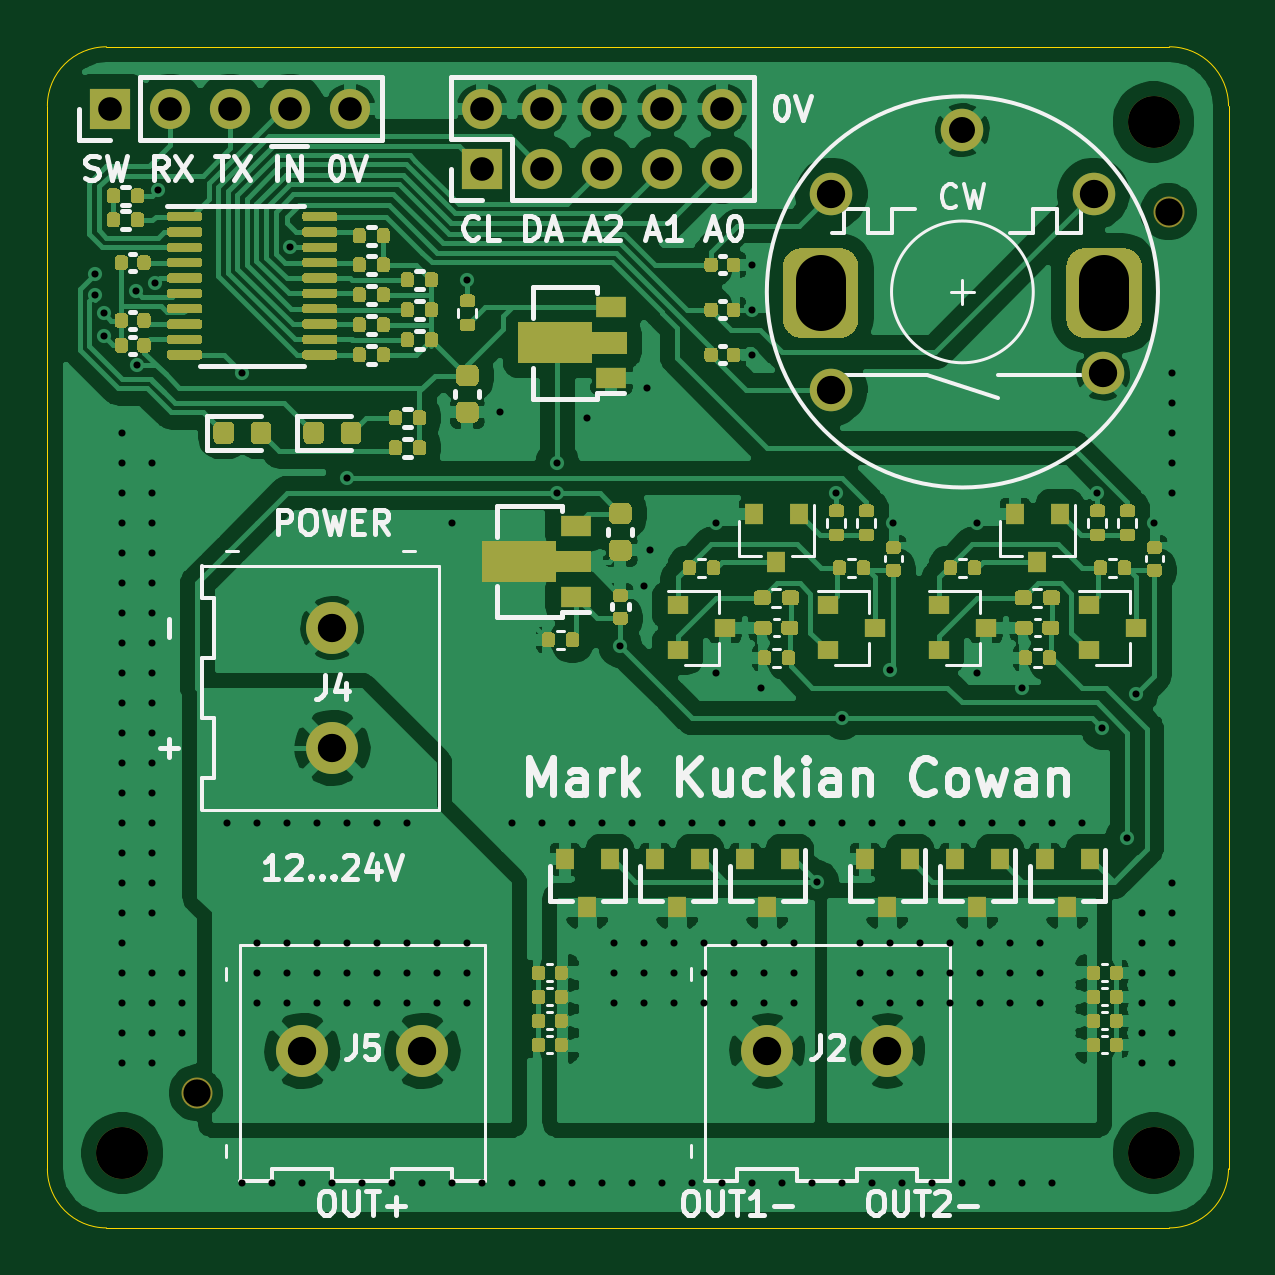
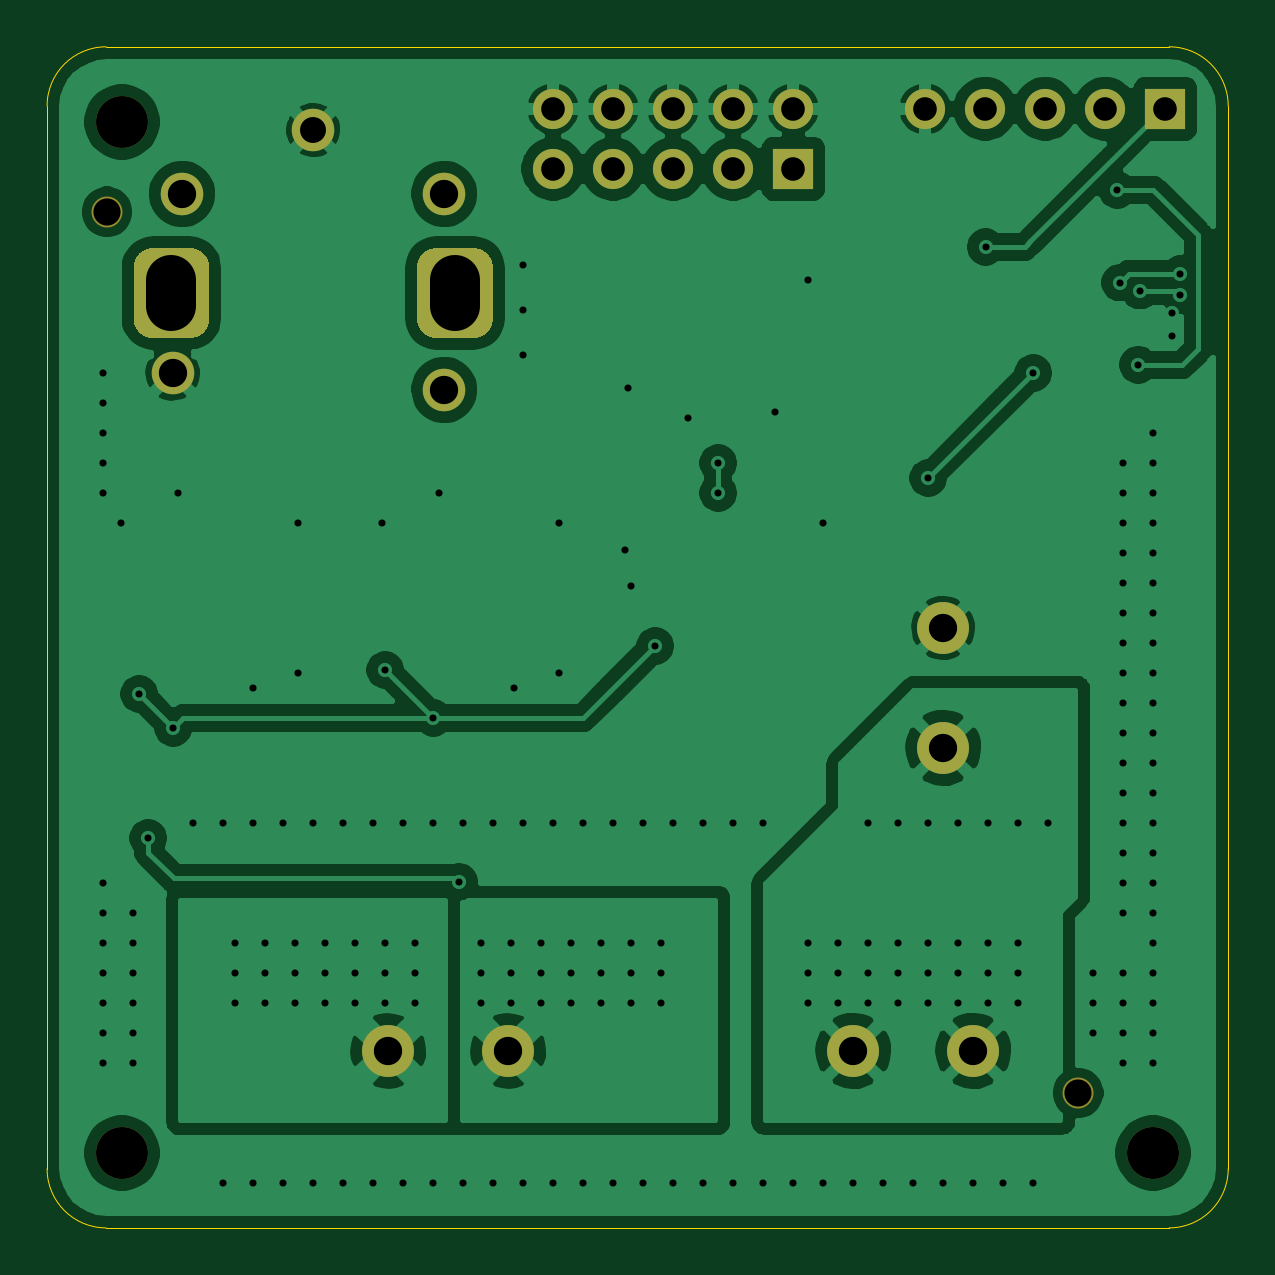
Circuit board: 11 layer files. Board 50.0 x 50.0 mm.
- bottom_copper: pwm-controller-B_Cu.gbl (107084 bytes)
- bottom_mask: pwm-controller-B_Mask.gbs (2101 bytes)
- paste: pwm-controller-B_Paste.gbp (495 bytes)
- bottom_silk: pwm-controller-B_SilkS.gbo (2104 bytes)
- outline: pwm-controller-Edge_Cuts.gm1 (1033 bytes)
- top_copper: pwm-controller-F_Cu.gtl (232242 bytes)
- top_mask: pwm-controller-F_Mask.gts (43251 bytes)
- paste: pwm-controller-F_Paste.gtp (41640 bytes)
- top_silk: pwm-controller-F_SilkS.gto (72272 bytes)
- drill: pwm-controller-NPTH.drl (382 bytes)
- drill: pwm-controller-PTH.drl (4659 bytes)

=== bottom_copper: pwm-controller-B_Cu.gbl (107084 bytes, source omitted) ===
=== bottom_mask: pwm-controller-B_Mask.gbs ===
G04 #@! TF.GenerationSoftware,KiCad,Pcbnew,5.1.10*
G04 #@! TF.CreationDate,2021-12-20T01:15:15+02:00*
G04 #@! TF.ProjectId,pwm-controller,70776d2d-636f-46e7-9472-6f6c6c65722e,rev?*
G04 #@! TF.SameCoordinates,Original*
G04 #@! TF.FileFunction,Soldermask,Bot*
G04 #@! TF.FilePolarity,Negative*
%FSLAX46Y46*%
G04 Gerber Fmt 4.6, Leading zero omitted, Abs format (unit mm)*
G04 Created by KiCad (PCBNEW 5.1.10) date 2021-12-20 01:15:15*
%MOMM*%
%LPD*%
G01*
G04 APERTURE LIST*
%ADD10C,2.200000*%
%ADD11C,1.800000*%
%ADD12O,1.700000X1.700000*%
%ADD13R,1.700000X1.700000*%
%ADD14C,1.310000*%
G04 APERTURE END LIST*
D10*
X86995000Y-118707000D03*
X92075000Y-118707000D03*
X88265000Y-105880000D03*
X88265000Y-100800000D03*
X106680000Y-118707000D03*
X111760000Y-118707000D03*
G36*
G01*
X119335000Y-87726000D02*
X119335000Y-85526000D01*
G75*
G02*
X120135000Y-84726000I800000J0D01*
G01*
X121735000Y-84726000D01*
G75*
G02*
X122535000Y-85526000I0J-800000D01*
G01*
X122535000Y-87726000D01*
G75*
G02*
X121735000Y-88526000I-800000J0D01*
G01*
X120135000Y-88526000D01*
G75*
G02*
X119335000Y-87726000I0J800000D01*
G01*
G37*
G36*
G01*
X107335000Y-87726000D02*
X107335000Y-85526000D01*
G75*
G02*
X108135000Y-84726000I800000J0D01*
G01*
X109735000Y-84726000D01*
G75*
G02*
X110535000Y-85526000I0J-800000D01*
G01*
X110535000Y-87726000D01*
G75*
G02*
X109735000Y-88526000I-800000J0D01*
G01*
X108135000Y-88526000D01*
G75*
G02*
X107335000Y-87726000I0J800000D01*
G01*
G37*
D11*
X114935000Y-79726000D03*
X109385000Y-82426000D03*
X120485000Y-82426000D03*
X120885000Y-90026000D03*
X109385000Y-90726000D03*
D10*
X123025000Y-79375000D03*
D12*
X104775000Y-78829000D03*
X104775000Y-81369000D03*
X102235000Y-78829000D03*
X102235000Y-81369000D03*
X99695000Y-78829000D03*
X99695000Y-81369000D03*
X97155000Y-78829000D03*
X97155000Y-81369000D03*
X94615000Y-78829000D03*
D13*
X94615000Y-81369000D03*
D12*
X89027000Y-78829000D03*
X86487000Y-78829000D03*
X83947000Y-78829000D03*
X81407000Y-78829000D03*
D13*
X78867000Y-78829000D03*
D10*
X123025000Y-123025000D03*
X79375000Y-123025000D03*
D14*
X82550000Y-120485000D03*
X123660000Y-83185000D03*
M02*

=== paste: pwm-controller-B_Paste.gbp ===
G04 #@! TF.GenerationSoftware,KiCad,Pcbnew,5.1.10*
G04 #@! TF.CreationDate,2021-12-20T01:15:15+02:00*
G04 #@! TF.ProjectId,pwm-controller,70776d2d-636f-46e7-9472-6f6c6c65722e,rev?*
G04 #@! TF.SameCoordinates,Original*
G04 #@! TF.FileFunction,Paste,Bot*
G04 #@! TF.FilePolarity,Positive*
%FSLAX46Y46*%
G04 Gerber Fmt 4.6, Leading zero omitted, Abs format (unit mm)*
G04 Created by KiCad (PCBNEW 5.1.10) date 2021-12-20 01:15:15*
%MOMM*%
%LPD*%
G01*
G04 APERTURE LIST*
G04 APERTURE END LIST*
M02*

=== bottom_silk: pwm-controller-B_SilkS.gbo ===
G04 #@! TF.GenerationSoftware,KiCad,Pcbnew,5.1.10*
G04 #@! TF.CreationDate,2021-12-20T01:15:15+02:00*
G04 #@! TF.ProjectId,pwm-controller,70776d2d-636f-46e7-9472-6f6c6c65722e,rev?*
G04 #@! TF.SameCoordinates,Original*
G04 #@! TF.FileFunction,Legend,Bot*
G04 #@! TF.FilePolarity,Positive*
%FSLAX46Y46*%
G04 Gerber Fmt 4.6, Leading zero omitted, Abs format (unit mm)*
G04 Created by KiCad (PCBNEW 5.1.10) date 2021-12-20 01:15:15*
%MOMM*%
%LPD*%
G01*
G04 APERTURE LIST*
%ADD10C,2.200000*%
%ADD11C,1.800000*%
%ADD12O,1.700000X1.700000*%
%ADD13R,1.700000X1.700000*%
%ADD14C,1.310000*%
G04 APERTURE END LIST*
%LPC*%
D10*
X86995000Y-118707000D03*
X92075000Y-118707000D03*
X88265000Y-105880000D03*
X88265000Y-100800000D03*
X106680000Y-118707000D03*
X111760000Y-118707000D03*
G36*
G01*
X119335000Y-87726000D02*
X119335000Y-85526000D01*
G75*
G02*
X120135000Y-84726000I800000J0D01*
G01*
X121735000Y-84726000D01*
G75*
G02*
X122535000Y-85526000I0J-800000D01*
G01*
X122535000Y-87726000D01*
G75*
G02*
X121735000Y-88526000I-800000J0D01*
G01*
X120135000Y-88526000D01*
G75*
G02*
X119335000Y-87726000I0J800000D01*
G01*
G37*
G36*
G01*
X107335000Y-87726000D02*
X107335000Y-85526000D01*
G75*
G02*
X108135000Y-84726000I800000J0D01*
G01*
X109735000Y-84726000D01*
G75*
G02*
X110535000Y-85526000I0J-800000D01*
G01*
X110535000Y-87726000D01*
G75*
G02*
X109735000Y-88526000I-800000J0D01*
G01*
X108135000Y-88526000D01*
G75*
G02*
X107335000Y-87726000I0J800000D01*
G01*
G37*
D11*
X114935000Y-79726000D03*
X109385000Y-82426000D03*
X120485000Y-82426000D03*
X120885000Y-90026000D03*
X109385000Y-90726000D03*
D10*
X123025000Y-79375000D03*
D12*
X104775000Y-78829000D03*
X104775000Y-81369000D03*
X102235000Y-78829000D03*
X102235000Y-81369000D03*
X99695000Y-78829000D03*
X99695000Y-81369000D03*
X97155000Y-78829000D03*
X97155000Y-81369000D03*
X94615000Y-78829000D03*
D13*
X94615000Y-81369000D03*
D12*
X89027000Y-78829000D03*
X86487000Y-78829000D03*
X83947000Y-78829000D03*
X81407000Y-78829000D03*
D13*
X78867000Y-78829000D03*
D10*
X123025000Y-123025000D03*
X79375000Y-123025000D03*
D14*
X82550000Y-120485000D03*
X123660000Y-83185000D03*
M02*

=== outline: pwm-controller-Edge_Cuts.gm1 ===
G04 #@! TF.GenerationSoftware,KiCad,Pcbnew,5.1.10*
G04 #@! TF.CreationDate,2021-12-20T01:15:15+02:00*
G04 #@! TF.ProjectId,pwm-controller,70776d2d-636f-46e7-9472-6f6c6c65722e,rev?*
G04 #@! TF.SameCoordinates,Original*
G04 #@! TF.FileFunction,Profile,NP*
%FSLAX46Y46*%
G04 Gerber Fmt 4.6, Leading zero omitted, Abs format (unit mm)*
G04 Created by KiCad (PCBNEW 5.1.10) date 2021-12-20 01:15:15*
%MOMM*%
%LPD*%
G01*
G04 APERTURE LIST*
G04 #@! TA.AperFunction,Profile*
%ADD10C,0.050000*%
G04 #@! TD*
G04 APERTURE END LIST*
D10*
X78700000Y-126200000D02*
G75*
G02*
X76200000Y-123700000I0J2500000D01*
G01*
X76200000Y-78700000D02*
G75*
G02*
X78700000Y-76200000I2500000J0D01*
G01*
X123700000Y-76200000D02*
G75*
G02*
X126200000Y-78700000I0J-2500000D01*
G01*
X126200000Y-123700000D02*
G75*
G02*
X123700000Y-126200000I-2500000J0D01*
G01*
X76200000Y-78700000D02*
X76200000Y-123700000D01*
X123700000Y-76200000D02*
X78700000Y-76200000D01*
X126200000Y-123700000D02*
X126200000Y-78700000D01*
X78700000Y-126200000D02*
X123700000Y-126200000D01*
M02*

=== top_copper: pwm-controller-F_Cu.gtl (232242 bytes, source omitted) ===
=== top_mask: pwm-controller-F_Mask.gts (43251 bytes, source omitted) ===
=== paste: pwm-controller-F_Paste.gtp (41640 bytes, source omitted) ===
=== top_silk: pwm-controller-F_SilkS.gto (72272 bytes, source omitted) ===
=== drill: pwm-controller-NPTH.drl ===
M48
; DRILL file {KiCad 5.1.10} date Mon Dec 20 01:15:16 2021
; FORMAT={-:-/ absolute / metric / decimal}
; #@! TF.CreationDate,2021-12-20T01:15:16+02:00
; #@! TF.GenerationSoftware,Kicad,Pcbnew,5.1.10
; #@! TF.FileFunction,NonPlated,1,2,NPTH
FMAT,2
METRIC
T1C1.152
T2C2.200
%
G90
G05
T1
X82.55Y-120.485
X123.66Y-83.185
T2
X79.375Y-123.025
X123.025Y-79.375
X123.025Y-123.025
T0
M30

=== drill: pwm-controller-PTH.drl ===
M48
; DRILL file {KiCad 5.1.10} date Mon Dec 20 01:15:16 2021
; FORMAT={-:-/ absolute / metric / decimal}
; #@! TF.CreationDate,2021-12-20T01:15:16+02:00
; #@! TF.GenerationSoftware,Kicad,Pcbnew,5.1.10
; #@! TF.FileFunction,Plated,1,2,PTH
FMAT,2
METRIC
T1C0.300
T2C1.000
T3C1.100
T4C1.200
T5C2.100
%
G90
G05
T1
X78.232Y-85.814
X78.232Y-86.703
X78.578Y-87.465
X78.578Y-88.438
X79.375Y-92.545
X79.375Y-93.815
X79.375Y-95.085
X79.375Y-96.355
X79.375Y-97.625
X79.375Y-98.895
X79.375Y-100.165
X79.375Y-101.435
X79.375Y-102.705
X79.375Y-103.975
X79.375Y-105.245
X79.375Y-106.515
X79.375Y-107.785
X79.375Y-109.055
X79.375Y-110.325
X79.375Y-111.595
X79.375Y-112.865
X79.375Y-114.135
X79.375Y-115.405
X79.375Y-116.675
X79.375Y-117.945
X79.375Y-119.215
X79.932Y-86.521
X80.01Y-89.659
X80.645Y-93.815
X80.645Y-95.085
X80.645Y-96.355
X80.645Y-97.625
X80.645Y-98.895
X80.645Y-100.165
X80.645Y-101.435
X80.645Y-102.705
X80.645Y-103.975
X80.645Y-105.245
X80.645Y-106.515
X80.645Y-107.785
X80.645Y-109.055
X80.645Y-110.325
X80.645Y-111.595
X80.645Y-112.865
X80.645Y-115.405
X80.645Y-116.675
X80.645Y-117.945
X80.645Y-119.215
X80.772Y-86.18
X80.899Y-82.258
X81.915Y-115.405
X81.915Y-116.675
X81.915Y-117.945
X83.82Y-109.055
X84.455Y-90.005
X84.455Y-124.295
X85.09Y-109.055
X85.09Y-114.135
X85.09Y-115.405
X85.09Y-116.675
X85.725Y-124.295
X86.36Y-109.055
X86.36Y-114.135
X86.36Y-115.405
X86.36Y-116.675
X86.463Y-84.671
X86.995Y-124.295
X87.63Y-109.055
X87.63Y-114.135
X87.63Y-115.405
X87.63Y-116.675
X88.265Y-124.295
X88.9Y-94.45
X88.9Y-109.055
X88.9Y-114.135
X88.9Y-115.405
X88.9Y-116.675
X89.535Y-124.295
X90.17Y-109.055
X90.17Y-114.135
X90.17Y-115.405
X90.17Y-116.675
X90.805Y-124.295
X91.44Y-109.055
X91.44Y-114.135
X91.44Y-115.405
X91.44Y-116.675
X92.075Y-124.295
X92.71Y-114.135
X92.71Y-115.405
X92.71Y-116.675
X93.345Y-96.355
X93.345Y-124.295
X93.98Y-86.068
X93.98Y-114.135
X93.98Y-115.405
X93.98Y-116.675
X94.615Y-124.295
X95.377Y-91.656
X95.885Y-109.055
X95.885Y-124.295
X97.155Y-109.055
X97.155Y-124.295
X97.79Y-93.815
X97.79Y-95.085
X98.425Y-109.055
X98.425Y-124.295
X99.06Y-91.91
X99.695Y-109.055
X99.695Y-124.295
X100.203Y-114.135
X100.203Y-115.405
X100.203Y-116.675
X100.457Y-101.562
X100.965Y-109.055
X100.965Y-124.295
X101.473Y-99.022
X101.473Y-114.135
X101.473Y-115.405
X101.473Y-116.675
X101.6Y-90.64
X101.727Y-97.498
X102.235Y-109.055
X102.235Y-124.295
X102.743Y-114.135
X102.743Y-115.405
X102.743Y-116.675
X103.505Y-109.055
X103.505Y-124.295
X104.013Y-114.135
X104.013Y-115.405
X104.013Y-116.675
X104.521Y-96.355
X104.521Y-102.705
X104.775Y-109.055
X104.775Y-124.295
X105.283Y-114.135
X105.283Y-115.405
X105.283Y-116.675
X106.045Y-85.433
X106.045Y-87.338
X106.045Y-89.243
X106.045Y-109.055
X106.045Y-124.295
X106.426Y-103.34
X106.553Y-114.135
X106.553Y-115.405
X106.553Y-116.675
X107.315Y-109.055
X107.315Y-124.295
X107.823Y-114.135
X107.823Y-115.405
X107.823Y-116.675
X108.585Y-109.055
X108.585Y-124.295
X108.762Y-111.545
X109.601Y-95.085
X109.855Y-104.61
X109.855Y-109.055
X109.855Y-124.295
X110.617Y-114.135
X110.617Y-115.405
X110.617Y-116.675
X111.125Y-109.055
X111.125Y-124.295
X111.887Y-102.578
X111.887Y-114.135
X111.887Y-115.405
X111.887Y-116.675
X112.014Y-96.355
X112.395Y-109.055
X112.395Y-124.295
X113.157Y-114.135
X113.157Y-115.405
X113.157Y-116.675
X113.665Y-109.055
X113.665Y-124.295
X114.427Y-114.135
X114.427Y-115.405
X114.427Y-116.675
X114.935Y-109.055
X114.935Y-124.295
X115.57Y-96.355
X115.57Y-102.705
X115.697Y-114.135
X115.697Y-115.405
X115.697Y-116.675
X116.205Y-109.055
X116.205Y-124.295
X116.967Y-114.135
X116.967Y-115.405
X116.967Y-116.675
X117.475Y-103.34
X117.475Y-109.055
X117.475Y-124.295
X118.237Y-114.135
X118.237Y-115.405
X118.237Y-116.675
X118.745Y-109.055
X118.745Y-124.295
X120.015Y-109.055
X120.65Y-95.085
X120.861Y-105.034
X121.92Y-109.69
X122.301Y-103.594
X122.555Y-112.865
X122.555Y-114.135
X122.555Y-115.405
X122.555Y-116.675
X122.555Y-117.945
X122.555Y-119.215
X123.063Y-96.355
X123.825Y-90.005
X123.825Y-91.275
X123.825Y-92.545
X123.825Y-93.815
X123.825Y-95.085
X123.825Y-111.595
X123.825Y-112.865
X123.825Y-114.135
X123.825Y-115.405
X123.825Y-116.675
X123.825Y-117.945
X123.825Y-119.215
T2
X78.867Y-78.829
X81.407Y-78.829
X83.947Y-78.829
X86.487Y-78.829
X89.027Y-78.829
X94.615Y-78.829
X94.615Y-81.369
X97.155Y-78.829
X97.155Y-81.369
X99.695Y-78.829
X99.695Y-81.369
X102.235Y-78.829
X102.235Y-81.369
X104.775Y-78.829
X104.775Y-81.369
T3
X114.935Y-79.726
T4
X86.995Y-118.707
X88.265Y-100.8
X88.265Y-105.88
X92.075Y-118.707
X106.68Y-118.707
X109.385Y-82.426
X109.385Y-90.726
X111.76Y-118.707
X120.485Y-82.426
X120.885Y-90.026
T5
X108.935Y-86.076G85X108.935Y-87.176
G05
X120.935Y-86.076G85X120.935Y-87.176
G05
T0
M30
